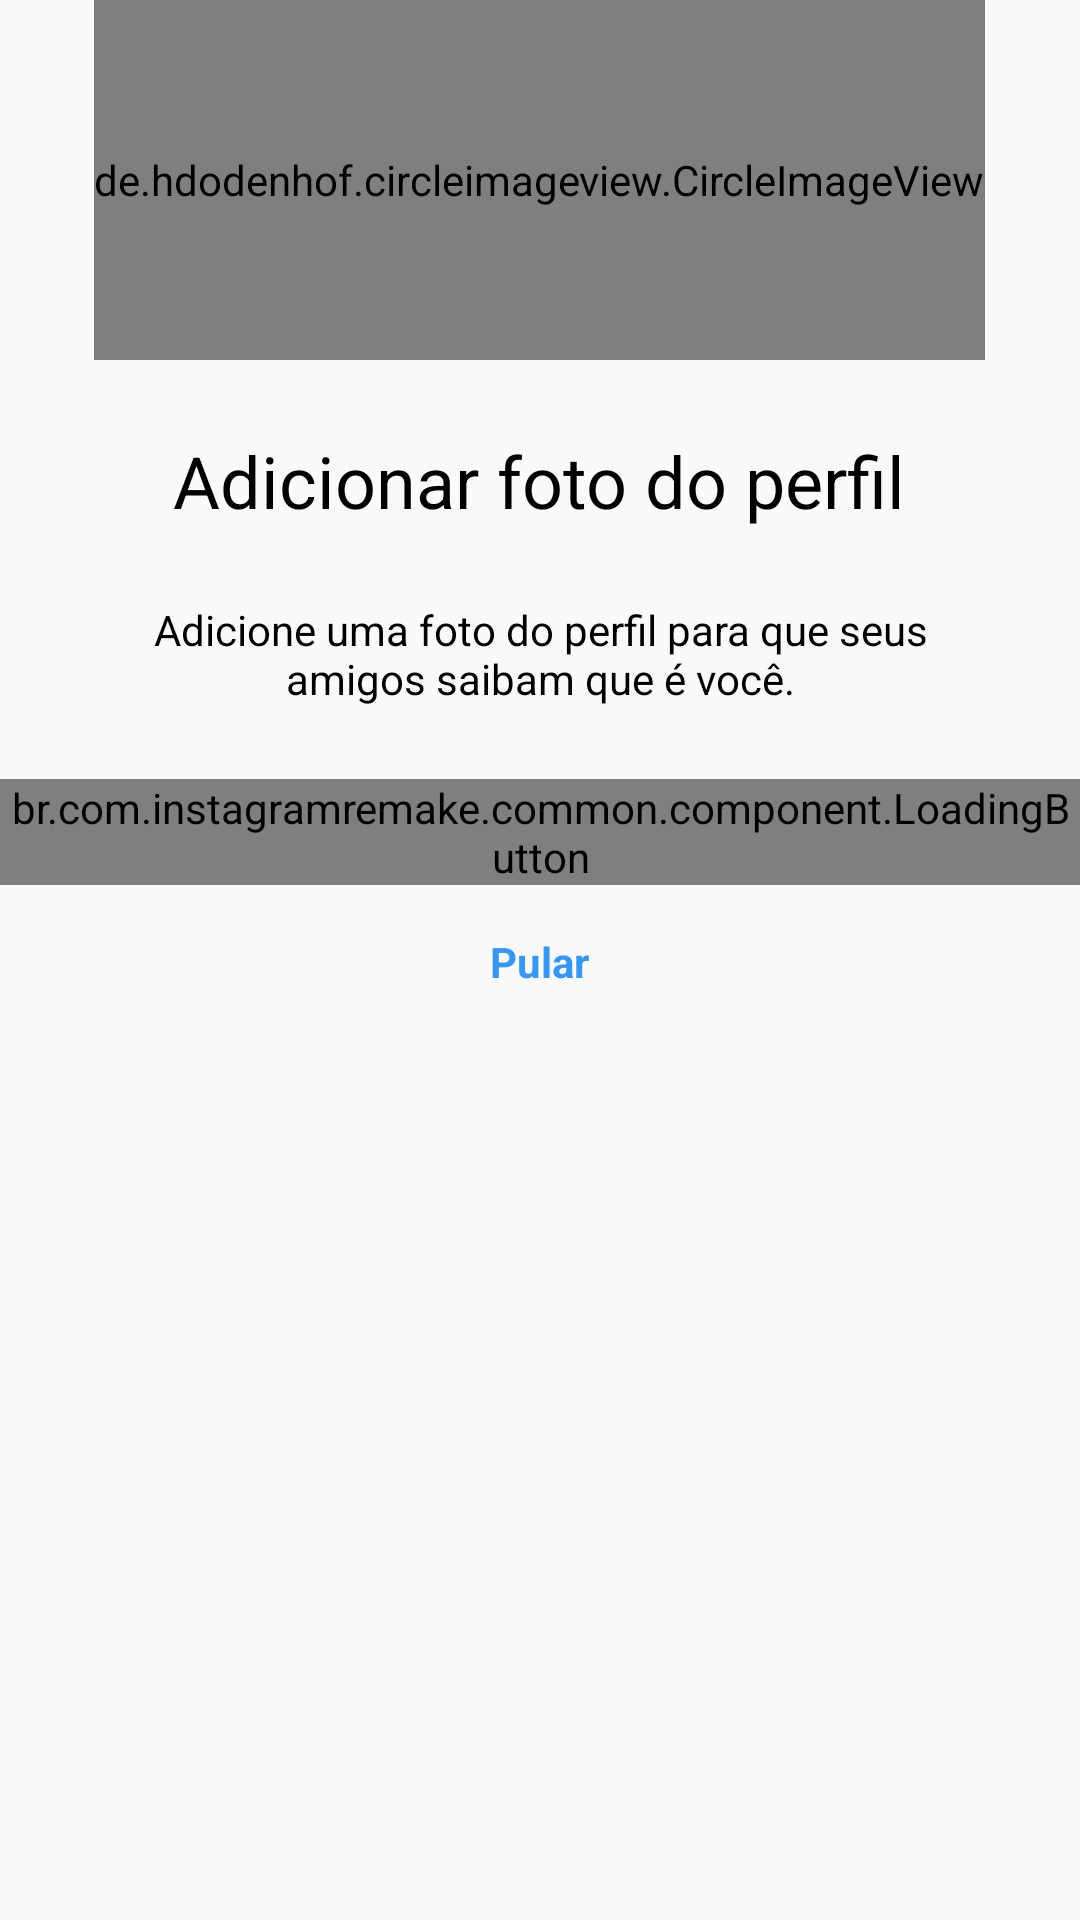

Reconstruct the res/layout file that produces this screen, plus the resources it refers to.
<!-- AndroidManifest.xml: application theme Theme -->
<!-- res/layout/fragment_register_photo.xml -->
<?xml version="1.0" encoding="utf-8"?>
<LinearLayout xmlns:android="http://schemas.android.com/apk/res/android"
    xmlns:app="http://schemas.android.com/apk/res-auto"
    xmlns:tools="http://schemas.android.com/tools"
    android:layout_width="match_parent"
    android:layout_height="match_parent"
    android:orientation="vertical"
    tools:context=".register.presentation.RegisterActivity">

    <de.hdodenhof.circleimageview.CircleImageView
        android:id="@+id/register_camera_icon"
        android:layout_width="wrap_content"
        android:layout_height="120dp"
        android:layout_gravity="center"
        android:layout_marginBottom="24dp"
        android:src="@drawable/photo_icon"
        app:civ_border_color="@color/colorPrimary"
        app:civ_border_width="0dp" />

    <TextView
        style="@style/InstaTextViewBaseForm"
        android:layout_gravity="center"
        android:text="@string/photo_register_title"
        android:textSize="24sp" />

    <TextView
        style="@style/InstaTextViewBaseForm"
        android:layout_gravity="center"
        android:text="@string/photo_register_subtitle" />

    <br.com.instagramremake.common.component.LoadingButton
        android:id="@+id/register_button_photo"
        android:layout_width="match_parent"
        android:layout_height="wrap_content"
        app:text="@string/add_photo" />

    <androidx.appcompat.widget.AppCompatButton
        android:id="@+id/register_button_jump"
        style="@style/InstaFormButton.Link"
        android:layout_gravity="center"
        android:layout_marginBottom="36dp"
        android:text="@string/jump" />
</LinearLayout>
<!-- resources referenced by this layout -->
<resources>
  <color name="colorPrimary">@color/gray</color>
  <string name="add_photo">Adicionar uma foto</string>
  <string name="jump">Pular</string>
  <string name="photo_register_subtitle">Adicione uma foto do perfil para que seus amigos saibam que é você.</string>
  <string name="photo_register_title">Adicionar foto do perfil</string>
  <style name="InstaFormButton.Link" parent="InstaFormButton">
          <item name="android:textColor">@color/blueEnable</item>
          <item name="android:background">@null</item>
          <item name="android:textStyle">bold</item>
          <item name="android:layout_width">wrap_content</item>
      </style>
  <style name="InstaTextViewBaseForm" parent="FormContainer">
          <item name="android:textColor">@color/colorAccent</item>
          <item name="android:layout_width">wrap_content</item>
          <item name="android:layout_height">wrap_content</item>
          <item name="android:textAlignment">center</item>
          <item name="android:layout_marginBottom">24dp</item>
      </style>
  <style name="Theme" parent="Theme.AppCompat.Light.NoActionBar">
          <item name="colorPrimary">@color/colorPrimary</item>
          <item name="colorPrimaryDark">@color/colorPrimaryDark</item>
          <item name="colorAccent">@color/colorAccent</item>
          <item name="android:buttonStyle">@style/NoShadowButton</item>
      </style>
  <color name="gray">#FAFAFA</color>
  <style name="InstaFormButton" parent="FormContainer">
          <item name="android:layout_width">match_parent</item>
          <item name="android:layout_height">wrap_content</item>
          <item name="android:padding">16dp</item>
          <item name="android:layout_marginBottom">24dp</item>
          <item name="android:textColor">@android:color/white</item>
          <item name="android:background">@drawable/button_background</item>
      </style>
  <color name="blueEnable">#3897F0</color>
  <style name="FormContainer">
          <item name="android:layout_marginStart">36dp</item>
          <item name="android:layout_marginEnd">36dp</item>
      </style>
  <color name="colorAccent">@android:color/black</color>
  <color name="colorPrimaryDark">@color/grayDarker</color>
  <style name="NoShadowButton" parent="android:Widget.Button">
          <item name="android:stateListAnimator">@null</item>
      </style>
  <!-- drawable button_background (drawable) -->
  <?xml version="1.0" encoding="utf-8"?>
  <selector xmlns:android="http://schemas.android.com/apk/res/android">
  
      <item android:drawable="@drawable/button_background_enabled" android:state_active="true" />
      <item android:drawable="@drawable/button_background_disabled" android:state_active="false" />
  
  </selector>
  <color name="grayDarker">#EFEFEF</color>
</resources>
